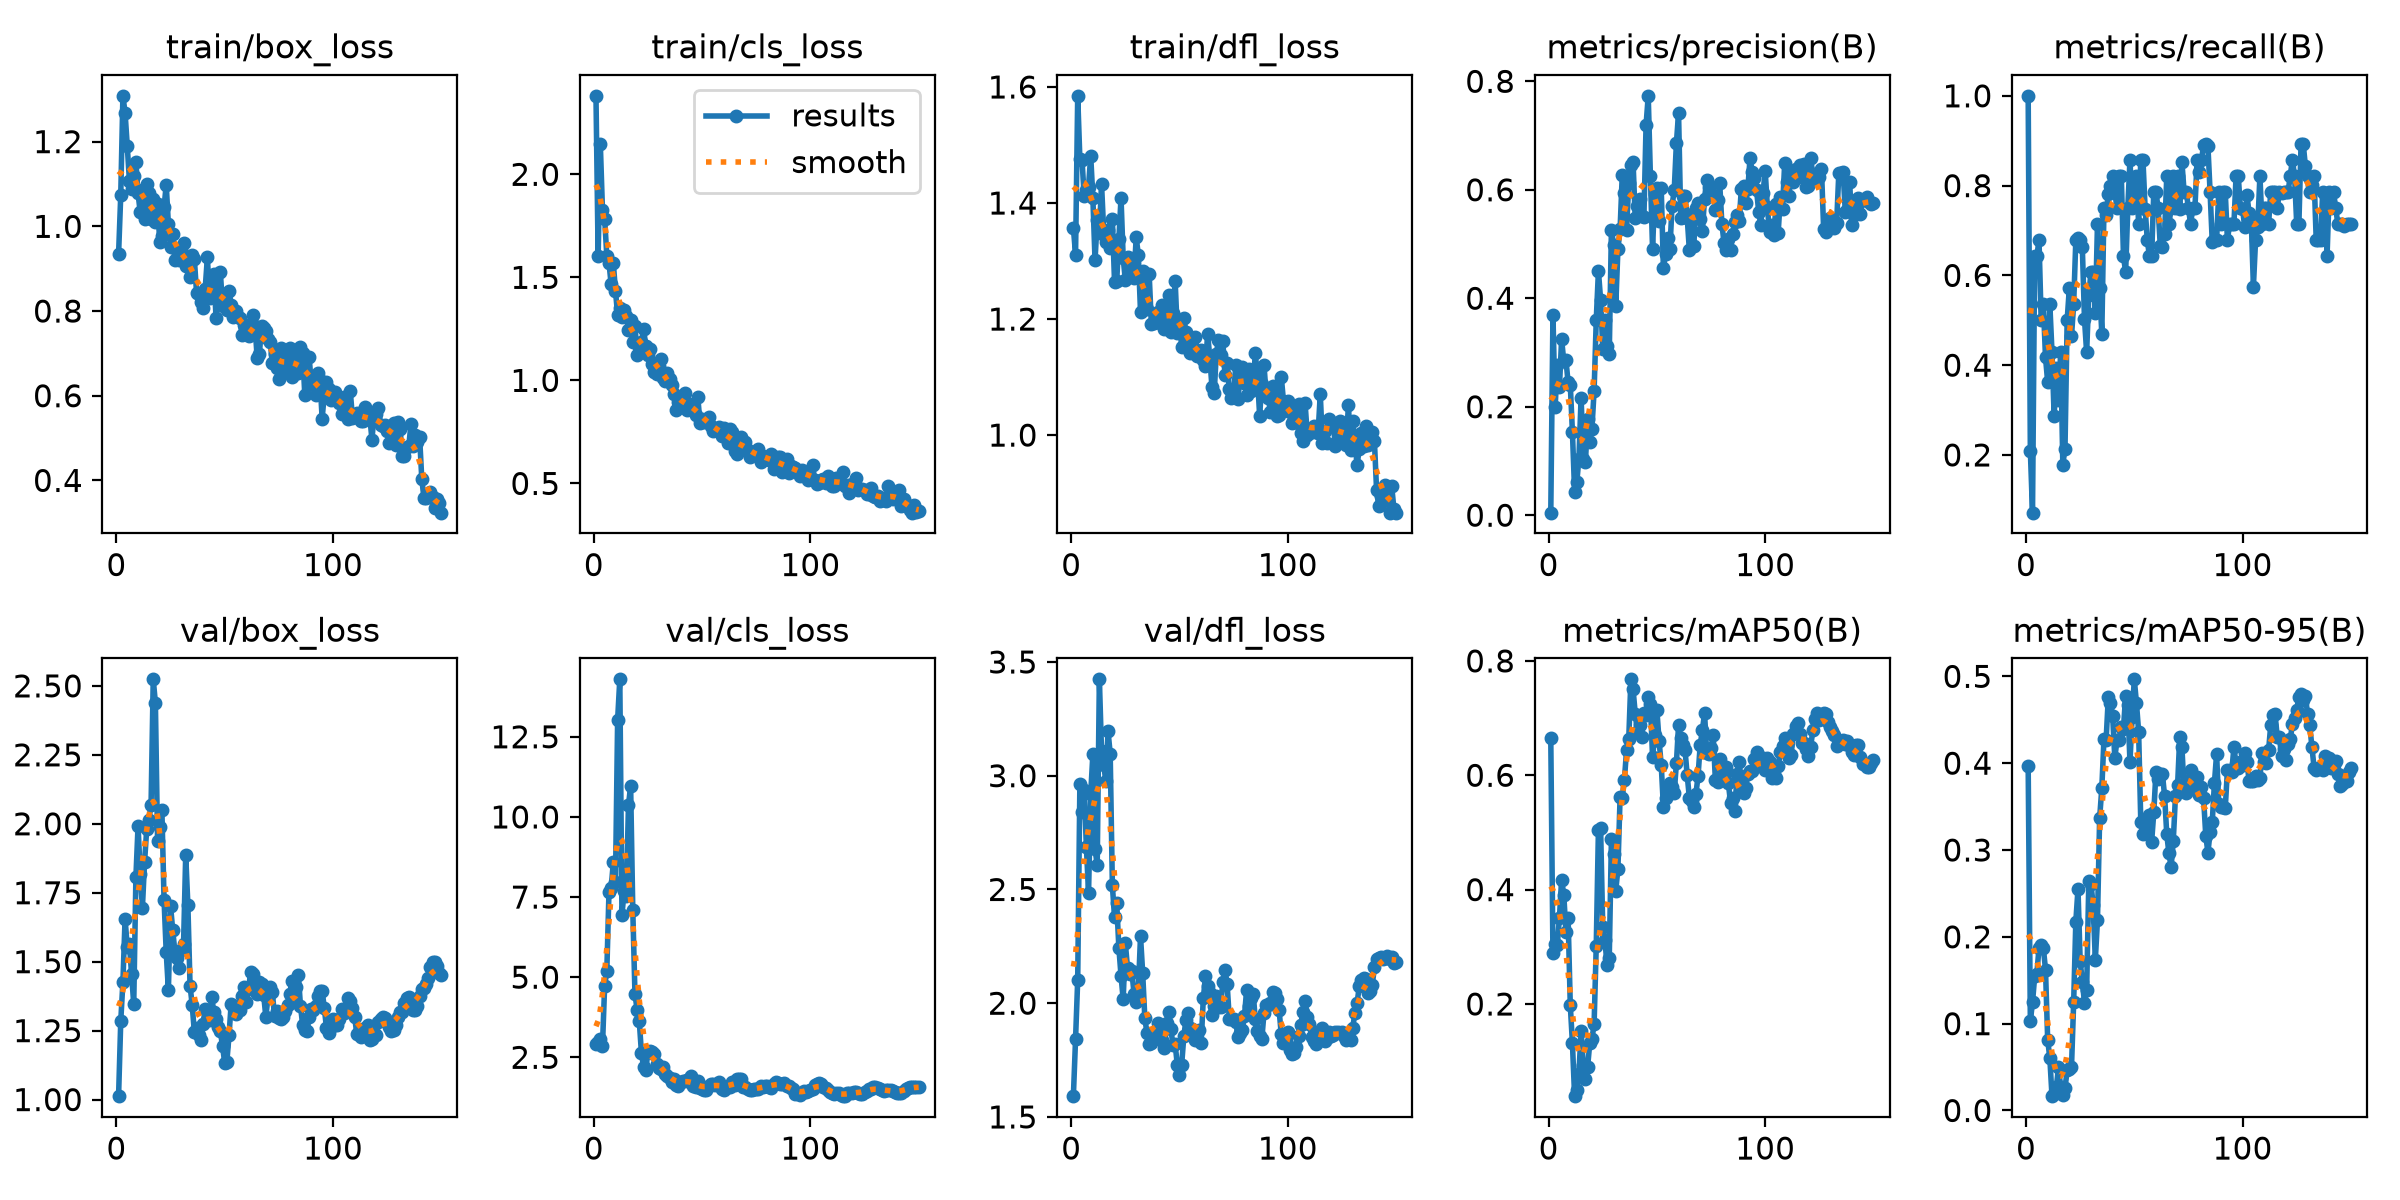

The table this chart was drawn from, first rows:
epoch, time, train/box_loss, train/cls_loss, train/dfl_loss, metrics/precision(B), metrics/recall(B), metrics/mAP50(B), metrics/mAP50-95(B), val/box_loss, val/cls_loss, val/dfl_loss, lr/pg0, lr/pg1, lr/pg2
1, 11.26, 0.9345, 2.381, 1.358, 0.00467, 1, 0.6643, 0.3963, 1.012, 2.924, 1.591, 0.0005333, 0.0005333, 0.0005333
2, 19.16, 1.073, 1.602, 1.311, 0.3697, 0.2097, 0.2884, 0.1033, 1.284, 2.979, 1.841, 0.001192, 0.001192, 0.001192
3, 26.89, 1.308, 2.149, 1.585, 0.1986, 0.07143, 0.3044, 0.1245, 1.426, 3.085, 2.104, 0.001842, 0.001842, 0.001842
4, 36.08, 1.268, 1.826, 1.475, 0.2771, 0.6433, 0.3027, 0.1544, 1.656, 2.852, 2.962, 0.00196, 0.00196, 0.00196
5, 44.29, 1.191, 1.786, 1.474, 0.236, 0.6429, 0.3512, 0.1577, 1.554, 4.733, 2.841, 0.001947, 0.001947, 0.001947
6, 52.03, 1.108, 1.605, 1.411, 0.3243, 0.6786, 0.4174, 0.1869, 1.564, 5.181, 2.937, 0.001934, 0.001934, 0.001934
7, 60.07, 1.087, 1.571, 1.422, 0.284, 0.5, 0.3911, 0.1902, 1.455, 7.653, 2.688, 0.001921, 0.001921, 0.001921
8, 67.99, 1.119, 1.466, 1.428, 0.2861, 0.5357, 0.326, 0.1873, 1.346, 7.771, 2.483, 0.001908, 0.001908, 0.001908
9, 75.89, 1.152, 1.57, 1.482, 0.245, 0.4173, 0.3509, 0.1623, 1.807, 8.58, 2.92, 0.001894, 0.001894, 0.001894
10, 83.52, 1.078, 1.435, 1.409, 0.2409, 0.3628, 0.1986, 0.08163, 1.993, 7.982, 3.095, 0.001881, 0.001881, 0.001881
11, 91.45, 1.033, 1.317, 1.301, 0.1531, 0.5357, 0.131, 0.0603, 1.816, 13.04, 2.677, 0.001868, 0.001868, 0.001868
12, 99.35, 1.085, 1.352, 1.371, 0.04317, 0.4286, 0.03879, 0.0165, 1.695, 14.29, 2.608, 0.001855, 0.001855, 0.001855
13, 107.2, 1.018, 1.306, 1.348, 0.0604, 0.2857, 0.04932, 0.01891, 1.861, 6.94, 3.424, 0.001842, 0.001842, 0.001842
14, 114.9, 1.1, 1.343, 1.433, 0.1045, 0.3929, 0.07828, 0.02705, 1.982, 7.703, 3.108, 0.001828, 0.001828, 0.001828
15, 122.9, 1.078, 1.314, 1.351, 0.2169, 0.3214, 0.1531, 0.04958, 2.015, 7.539, 3.048, 0.001815, 0.001815, 0.001815
16, 130.8, 1.017, 1.243, 1.333, 0.1044, 0.4286, 0.0936, 0.02693, 2.068, 10.36, 2.975, 0.001802, 0.001802, 0.001802
17, 136.7, 1.064, 1.291, 1.354, 0.0982, 0.1786, 0.06801, 0.01751, 2.524, 10.97, 3.197, 0.001789, 0.001789, 0.001789
18, 142.2, 1.009, 1.187, 1.323, 0.1773, 0.2143, 0.08953, 0.02566, 2.439, 7.083, 3.097, 0.001776, 0.001776, 0.001776
19, 147.8, 1.053, 1.266, 1.372, 0.1341, 0.5, 0.1313, 0.04625, 1.939, 4.48, 2.518, 0.001762, 0.001762, 0.001762
20, 153.4, 0.9633, 1.125, 1.264, 0.1597, 0.5714, 0.1391, 0.04794, 1.988, 3.978, 2.378, 0.001749, 0.001749, 0.001749
21, 158.9, 0.9764, 1.162, 1.265, 0.2289, 0.4643, 0.1644, 0.04968, 2.049, 3.619, 2.442, 0.001736, 0.001736, 0.001736
22, 164.4, 1.045, 1.188, 1.337, 0.3599, 0.5357, 0.3021, 0.1244, 1.724, 2.627, 2.244, 0.001723, 0.001723, 0.001723
23, 170, 1.098, 1.248, 1.409, 0.4504, 0.6786, 0.505, 0.2174, 1.534, 2.195, 2.121, 0.00171, 0.00171, 0.00171
24, 175.5, 1.005, 1.167, 1.305, 0.3973, 0.6829, 0.5081, 0.2551, 1.397, 2.117, 2.017, 0.001696, 0.001696, 0.001696
25, 181, 0.9506, 1.121, 1.266, 0.3073, 0.6786, 0.3355, 0.1722, 1.702, 2.664, 2.263, 0.001683, 0.001683, 0.001683
26, 186.5, 0.9823, 1.154, 1.307, 0.3601, 0.6633, 0.3111, 0.1484, 1.614, 2.699, 2.154, 0.00167, 0.00167, 0.00167
27, 192.1, 0.9198, 1.081, 1.286, 0.3121, 0.5024, 0.2675, 0.1241, 1.536, 2.674, 2.13, 0.001657, 0.001657, 0.001657
28, 197.7, 0.9476, 1.04, 1.28, 0.2978, 0.4286, 0.28, 0.1392, 1.513, 2.593, 2.14, 0.001644, 0.001644, 0.001644
29, 203.3, 0.9209, 1.033, 1.27, 0.5267, 0.5567, 0.488, 0.2639, 1.478, 2.301, 2.042, 0.00163, 0.00163, 0.00163
30, 208.9, 0.9459, 1.072, 1.341, 0.4983, 0.6071, 0.463, 0.2603, 1.543, 2.166, 2.004, 0.001617, 0.001617, 0.001617
31, 214.6, 0.9605, 1.104, 1.31, 0.3849, 0.6071, 0.3982, 0.2371, 1.563, 2.142, 2.058, 0.001604, 0.001604, 0.001604
32, 220.2, 0.9065, 1.01, 1.212, 0.4901, 0.5152, 0.4362, 0.1734, 1.887, 2.185, 2.295, 0.001591, 0.001591, 0.001591
33, 225.9, 0.9263, 0.9971, 1.282, 0.5271, 0.7143, 0.5613, 0.2195, 1.705, 1.979, 2.133, 0.001578, 0.001578, 0.001578
34, 231.5, 0.8796, 1.037, 1.238, 0.627, 0.5714, 0.5605, 0.3368, 1.413, 1.929, 1.933, 0.001564, 0.001564, 0.001564
35, 237.2, 0.9325, 1.006, 1.217, 0.5936, 0.4696, 0.5925, 0.3714, 1.342, 1.846, 1.868, 0.001551, 0.001551, 0.001551
36, 242.8, 0.9225, 0.9786, 1.277, 0.5265, 0.75, 0.6441, 0.4281, 1.243, 1.723, 1.82, 0.001538, 0.001538, 0.001538
37, 248.5, 0.8436, 0.9323, 1.192, 0.6127, 0.7348, 0.6634, 0.4272, 1.26, 1.819, 1.826, 0.001525, 0.001525, 0.001525
38, 254.2, 0.8394, 0.8553, 1.192, 0.6461, 0.7823, 0.7678, 0.4758, 1.235, 1.633, 1.866, 0.001512, 0.001512, 0.001512
39, 259.9, 0.8219, 0.8941, 1.2, 0.6507, 0.7985, 0.7502, 0.4689, 1.215, 1.607, 1.868, 0.001498, 0.001498, 0.001498
40, 265.9, 0.8076, 0.892, 1.211, 0.5477, 0.8214, 0.708, 0.4548, 1.272, 1.726, 1.914, 0.001485, 0.001485, 0.001485
41, 271.5, 0.8532, 0.8998, 1.193, 0.5702, 0.7857, 0.6748, 0.406, 1.329, 1.757, 1.875, 0.001472, 0.001472, 0.001472
42, 277.1, 0.9266, 0.9376, 1.224, 0.5829, 0.75, 0.6881, 0.4261, 1.29, 1.756, 1.839, 0.001459, 0.001459, 0.001459
43, 282.8, 0.8309, 0.8544, 1.183, 0.5515, 0.8214, 0.6669, 0.4267, 1.287, 1.793, 1.805, 0.001446, 0.001446, 0.001446
44, 288.4, 0.8323, 0.8858, 1.194, 0.5489, 0.8214, 0.7089, 0.4415, 1.372, 1.812, 1.913, 0.001432, 0.001432, 0.001432
45, 294.1, 0.8878, 0.8824, 1.241, 0.7194, 0.6429, 0.7062, 0.4399, 1.316, 1.902, 1.959, 0.001419, 0.001419, 0.001419
46, 300.1, 0.7843, 0.8629, 1.177, 0.7732, 0.6071, 0.7372, 0.4775, 1.292, 1.603, 1.889, 0.001406, 0.001406, 0.001406
47, 305.7, 0.8375, 0.8317, 1.21, 0.625, 0.75, 0.7241, 0.4672, 1.263, 1.572, 1.816, 0.001393, 0.001393, 0.001393
48, 311.3, 0.8918, 0.9216, 1.265, 0.4907, 0.8571, 0.6315, 0.4012, 1.247, 1.746, 1.819, 0.00138, 0.00138, 0.00138
49, 316.9, 0.8108, 0.7951, 1.176, 0.5928, 0.75, 0.6704, 0.4537, 1.194, 1.546, 1.728, 0.001366, 0.001366, 0.001366
50, 322.5, 0.8306, 0.8133, 1.199, 0.6037, 0.7857, 0.7137, 0.4966, 1.133, 1.495, 1.685, 0.001353, 0.001353, 0.001353
51, 328, 0.8031, 0.796, 1.151, 0.5417, 0.8214, 0.6608, 0.4691, 1.138, 1.495, 1.729, 0.00134, 0.00134, 0.00134
52, 333.7, 0.8466, 0.8054, 1.202, 0.6024, 0.7143, 0.618, 0.4364, 1.233, 1.49, 1.855, 0.001327, 0.001327, 0.001327
53, 339.4, 0.8153, 0.8247, 1.177, 0.4555, 0.8571, 0.5454, 0.3321, 1.348, 1.617, 1.928, 0.001314, 0.001314, 0.001314
54, 345.1, 0.7856, 0.7794, 1.165, 0.4816, 0.8571, 0.5597, 0.3189, 1.34, 1.652, 1.956, 0.0013, 0.0013, 0.0013
55, 350.7, 0.7989, 0.7535, 1.141, 0.5119, 0.749, 0.5744, 0.3314, 1.311, 1.663, 1.892, 0.001287, 0.001287, 0.001287
56, 356.6, 0.7857, 0.7591, 1.155, 0.49, 0.6786, 0.5856, 0.3314, 1.328, 1.648, 1.885, 0.001274, 0.001274, 0.001274
57, 362.5, 0.7831, 0.7601, 1.169, 0.5706, 0.6429, 0.5801, 0.34, 1.326, 1.67, 1.837, 0.001261, 0.001261, 0.001261
58, 368.4, 0.7439, 0.7735, 1.137, 0.599, 0.6429, 0.5692, 0.3093, 1.377, 1.739, 1.869, 0.001248, 0.001248, 0.001248
59, 374.2, 0.7676, 0.7292, 1.136, 0.6857, 0.7857, 0.6209, 0.3433, 1.408, 1.513, 1.88, 0.001234, 0.001234, 0.001234
60, 380.3, 0.7675, 0.7667, 1.147, 0.7413, 0.7857, 0.6877, 0.39, 1.354, 1.494, 1.826, 0.001221, 0.001221, 0.001221
... 90 more rows
